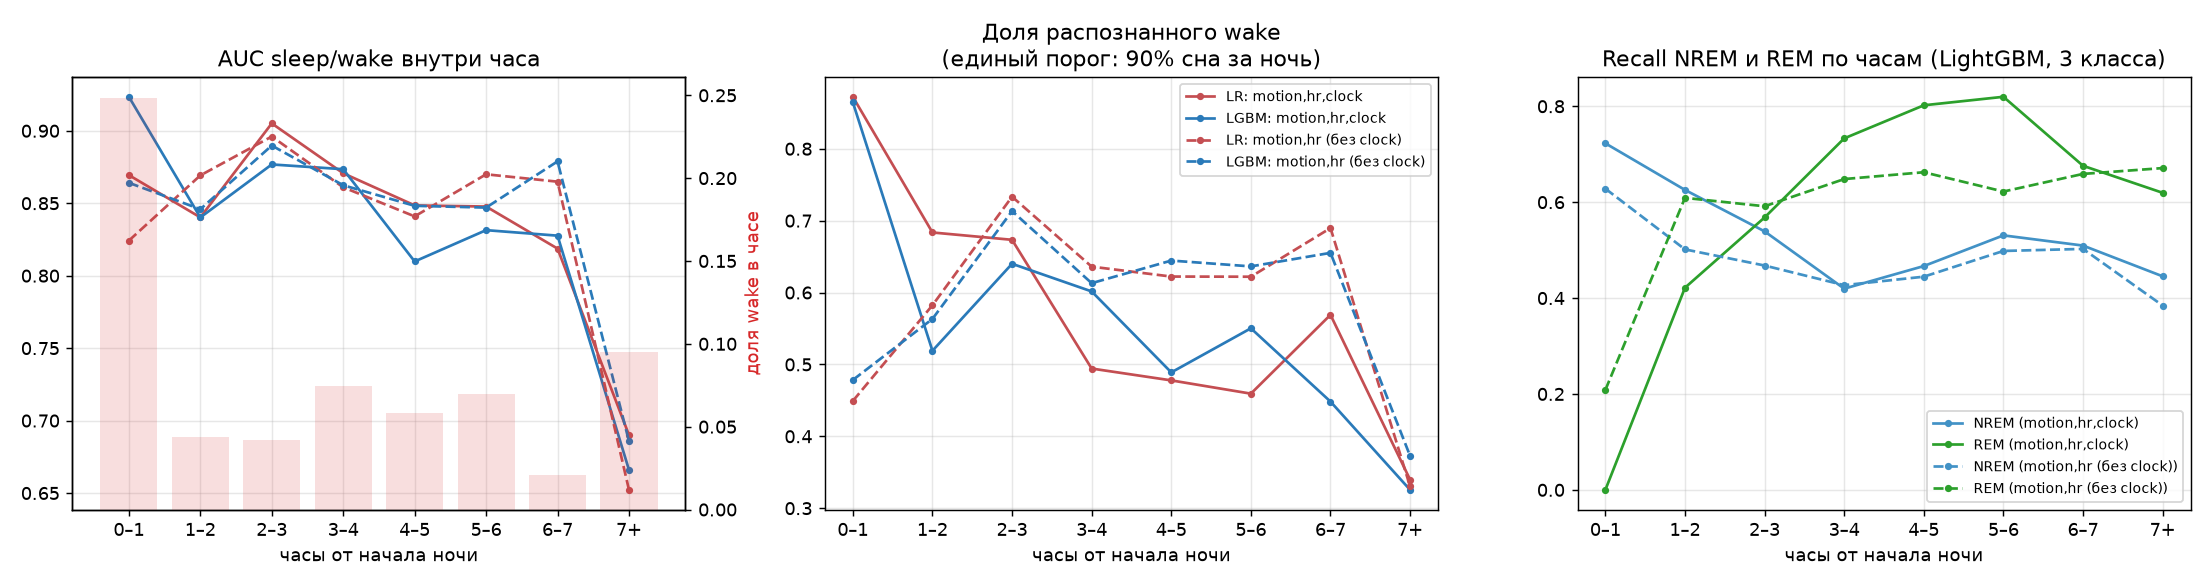

The data file committed next to this chart (first rows):
features, model, hour, n, subjects, share_wake, share_rem, auc_sw, wake_recall, sleep_recall, accuracy_sw, recall3_wake, recall3_nrem, recall3_rem
motion,hr,clock, lr, 0–1, 3718, 31, 0.249, 0.006, 0.869, 0.872, 0.732, 0.767, 0.898, 0.659, 0.000
motion,hr,clock, lr, 1–2, 3600, 30, 0.044, 0.136, 0.840, 0.684, 0.873, 0.865, 0.766, 0.750, 0.122
motion,hr,clock, lr, 2–3, 3600, 30, 0.042, 0.202, 0.905, 0.673, 0.927, 0.917, 0.673, 0.683, 0.494
motion,hr,clock, lr, 3–4, 3490, 30, 0.075, 0.253, 0.871, 0.494, 0.947, 0.913, 0.483, 0.452, 0.762
motion,hr,clock, lr, 4–5, 3089, 27, 0.058, 0.255, 0.849, 0.478, 0.971, 0.942, 0.400, 0.394, 0.912
motion,hr,clock, lr, 5–6, 2991, 25, 0.070, 0.250, 0.848, 0.459, 0.954, 0.920, 0.431, 0.478, 0.892
motion,hr,clock, lr, 6–7, 2760, 24, 0.021, 0.406, 0.819, 0.569, 0.937, 0.929, 0.621, 0.579, 0.640
motion,hr,clock, lr, 7+, 2233, 22, 0.095, 0.339, 0.690, 0.340, 0.830, 0.783, 0.509, 0.508, 0.565
motion,hr,clock, lgbm, 0–1, 3718, 31, 0.249, 0.006, 0.923, 0.865, 0.774, 0.796, 0.892, 0.723, 0.000
motion,hr,clock, lgbm, 1–2, 3600, 30, 0.044, 0.136, 0.840, 0.519, 0.919, 0.901, 0.639, 0.626, 0.422
motion,hr,clock, lgbm, 2–3, 3600, 30, 0.042, 0.202, 0.877, 0.640, 0.929, 0.917, 0.680, 0.539, 0.568
motion,hr,clock, lgbm, 3–4, 3490, 30, 0.075, 0.253, 0.873, 0.602, 0.907, 0.884, 0.621, 0.420, 0.733
motion,hr,clock, lgbm, 4–5, 3089, 27, 0.058, 0.255, 0.810, 0.489, 0.932, 0.906, 0.483, 0.467, 0.802
motion,hr,clock, lgbm, 5–6, 2991, 25, 0.070, 0.250, 0.831, 0.550, 0.931, 0.904, 0.584, 0.531, 0.820
motion,hr,clock, lgbm, 6–7, 2760, 24, 0.021, 0.406, 0.828, 0.448, 0.934, 0.924, 0.534, 0.509, 0.676
motion,hr,clock, lgbm, 7+, 2233, 22, 0.095, 0.339, 0.666, 0.325, 0.849, 0.799, 0.354, 0.445, 0.620
motion,hr (без clock), lr, 0–1, 3718, 31, 0.249, 0.006, 0.824, 0.449, 0.916, 0.800, 0.426, 0.779, 0.125
motion,hr (без clock), lr, 1–2, 3600, 30, 0.044, 0.136, 0.869, 0.582, 0.915, 0.901, 0.551, 0.693, 0.499
motion,hr (без clock), lr, 2–3, 3600, 30, 0.042, 0.202, 0.896, 0.733, 0.893, 0.886, 0.660, 0.658, 0.476
motion,hr (без clock), lr, 3–4, 3490, 30, 0.075, 0.253, 0.861, 0.636, 0.892, 0.873, 0.609, 0.613, 0.545
motion,hr (без clock), lr, 4–5, 3089, 27, 0.058, 0.255, 0.841, 0.622, 0.900, 0.884, 0.611, 0.669, 0.485
motion,hr (без clock), lr, 5–6, 2991, 25, 0.070, 0.250, 0.870, 0.622, 0.893, 0.874, 0.612, 0.682, 0.566
motion,hr (без clock), lr, 6–7, 2760, 24, 0.021, 0.406, 0.865, 0.690, 0.907, 0.903, 0.672, 0.702, 0.552
motion,hr (без clock), lr, 7+, 2233, 22, 0.095, 0.339, 0.652, 0.330, 0.876, 0.824, 0.325, 0.660, 0.620
motion,hr (без clock), lgbm, 0–1, 3718, 31, 0.249, 0.006, 0.864, 0.478, 0.915, 0.806, 0.690, 0.628, 0.208
motion,hr (без clock), lgbm, 1–2, 3600, 30, 0.044, 0.136, 0.846, 0.563, 0.904, 0.889, 0.658, 0.502, 0.609
motion,hr (без clock), lgbm, 2–3, 3600, 30, 0.042, 0.202, 0.890, 0.713, 0.901, 0.893, 0.800, 0.468, 0.591
motion,hr (без clock), lgbm, 3–4, 3490, 30, 0.075, 0.253, 0.862, 0.613, 0.898, 0.877, 0.705, 0.427, 0.648
motion,hr (без clock), lgbm, 4–5, 3089, 27, 0.058, 0.255, 0.848, 0.644, 0.893, 0.879, 0.744, 0.445, 0.662
motion,hr (без clock), lgbm, 5–6, 2991, 25, 0.070, 0.250, 0.847, 0.636, 0.892, 0.874, 0.718, 0.498, 0.622
motion,hr (без clock), lgbm, 6–7, 2760, 24, 0.021, 0.406, 0.879, 0.655, 0.905, 0.900, 0.741, 0.503, 0.659
motion,hr (без clock), lgbm, 7+, 2233, 22, 0.095, 0.339, 0.686, 0.373, 0.888, 0.839, 0.495, 0.384, 0.671
